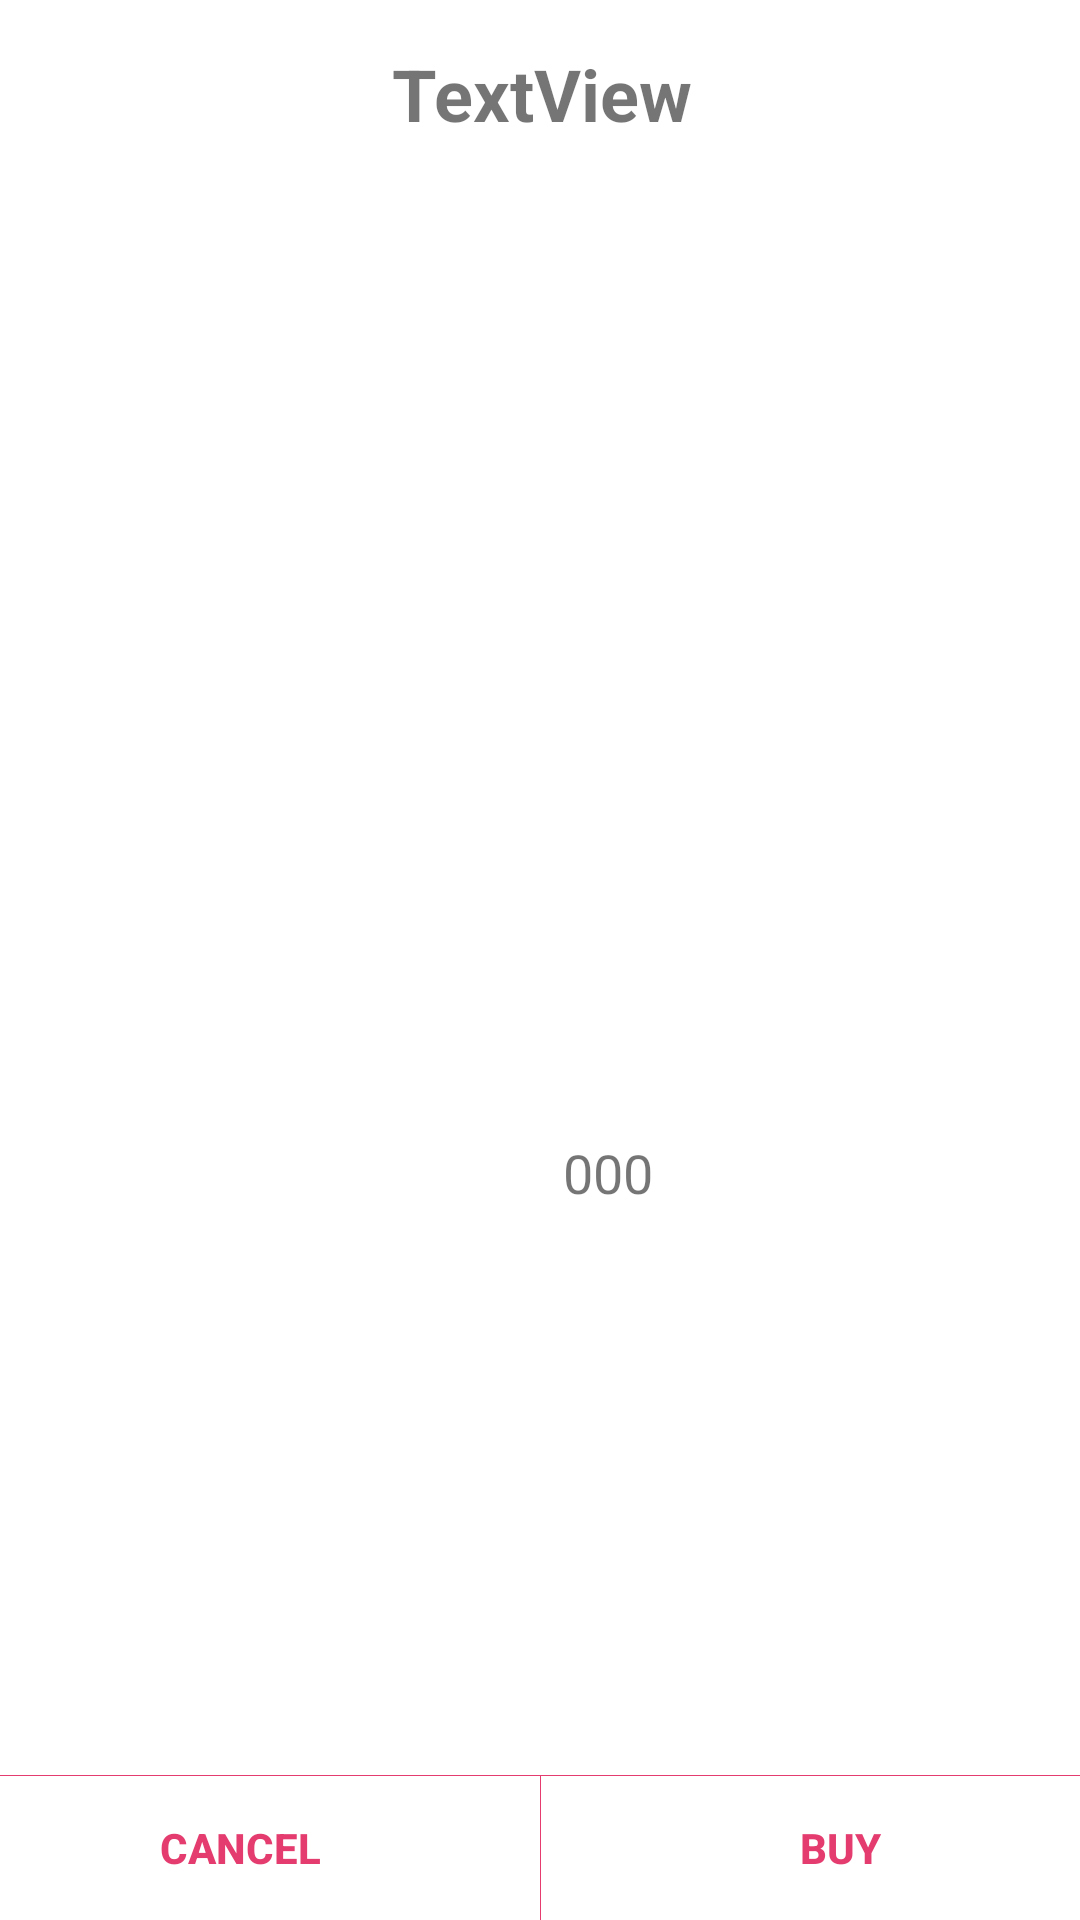

Layout XML and referenced resources for this Android screen:
<!-- AndroidManifest.xml: application theme AppTheme -->
<!-- res/layout/shop_popup.xml -->
<?xml version="1.0" encoding="utf-8"?>
<androidx.constraintlayout.widget.ConstraintLayout xmlns:android="http://schemas.android.com/apk/res/android"
    xmlns:app="http://schemas.android.com/apk/res-auto"
    xmlns:tools="http://schemas.android.com/tools"
    android:layout_width="320dp"
    android:layout_height="290dp"
    android:layout_gravity="center"
    android:background="@android:color/background_light">

    <TextView
        android:id="@+id/shopItem"
        android:layout_width="wrap_content"
        android:layout_height="wrap_content"
        android:layout_marginStart="96dp"
        android:layout_marginLeft="96dp"
        android:layout_marginTop="15dp"
        android:layout_marginEnd="95dp"
        android:layout_marginRight="95dp"
        android:text="TextView"
        android:textSize="24sp"
        android:textStyle="bold"
        app:layout_constraintEnd_toEndOf="parent"
        app:layout_constraintStart_toStartOf="parent"
        app:layout_constraintTop_toTopOf="parent" />

    <TextView
        android:id="@+id/shopPrice"
        android:layout_width="wrap_content"
        android:layout_height="wrap_content"
        android:layout_marginStart="3dp"
        android:layout_marginLeft="3dp"
        android:layout_marginTop="21dp"
        android:layout_marginEnd="130dp"
        android:layout_marginRight="130dp"
        android:layout_marginBottom="14dp"
        android:text="000"
        android:textSize="18sp"
        app:layout_constraintBottom_toTopOf="@+id/cancelButton"
        app:layout_constraintEnd_toEndOf="parent"
        app:layout_constraintStart_toEndOf="@+id/imageView5"
        app:layout_constraintTop_toBottomOf="@+id/image" />

    <ImageView
        android:id="@+id/image"
        android:layout_width="120dp"
        android:layout_height="120dp"
        android:layout_marginStart="100dp"
        android:layout_marginLeft="100dp"
        android:layout_marginTop="15dp"
        android:layout_marginEnd="100dp"
        android:layout_marginRight="100dp"
        app:layout_constraintEnd_toEndOf="parent"
        app:layout_constraintStart_toStartOf="parent"
        app:layout_constraintTop_toBottomOf="@+id/shopItem"
        app:srcCompat="@mipmap/ic_launcher" />

    <Button
        android:id="@+id/cancelButton"
        android:layout_width="160dp"
        android:layout_height="wrap_content"
        android:layout_marginBottom="16dp"
        android:background="@android:color/transparent"
        android:text="Cancel"
        android:textColor="@color/colorAccent"
        android:textStyle="bold"
        app:layout_constraintBottom_toBottomOf="parent"
        app:layout_constraintEnd_toStartOf="@+id/no"
        app:layout_constraintHorizontal_bias="0.5"
        app:layout_constraintStart_toStartOf="parent"
        app:layout_constraintTop_toTopOf="@+id/buyButton"
        app:layout_constraintVertical_bias="0.0" />

    <Button
        android:id="@+id/buyButton"
        android:layout_width="160dp"
        android:layout_height="wrap_content"
        android:background="@android:color/transparent"
        android:text="Buy"
        android:textColor="@color/colorAccent"
        android:textStyle="bold"
        app:layout_constraintBottom_toBottomOf="parent"
        app:layout_constraintEnd_toEndOf="parent"
        app:layout_constraintHorizontal_bias="0.5"
        app:layout_constraintStart_toEndOf="@+id/yes" />

    <ImageView
        android:id="@+id/line4"
        android:layout_width="wrap_content"
        android:layout_height="0dp"
        app:layout_constraintBottom_toBottomOf="parent"
        app:layout_constraintEnd_toEndOf="parent"
        app:layout_constraintHorizontal_bias="0.5"
        app:layout_constraintStart_toStartOf="parent"
        app:layout_constraintTop_toBottomOf="@+id/line2"
        app:srcCompat="@color/colorAccent" />

    <ImageView
        android:id="@+id/line2"
        android:layout_width="0dp"
        android:layout_height="wrap_content"
        android:layout_marginBottom="48dp"
        app:layout_constraintBottom_toBottomOf="parent"
        app:layout_constraintEnd_toEndOf="parent"
        app:layout_constraintStart_toStartOf="parent"
        app:srcCompat="@color/colorAccent" />

    <ImageView
        android:id="@+id/imageView5"
        android:layout_width="34dp"
        android:layout_height="28dp"
        android:layout_marginStart="123dp"
        android:layout_marginLeft="123dp"
        android:layout_marginTop="19dp"
        android:layout_marginEnd="3dp"
        android:layout_marginRight="3dp"
        app:layout_constraintEnd_toStartOf="@+id/shopPrice"
        app:layout_constraintStart_toStartOf="parent"
        app:layout_constraintTop_toBottomOf="@+id/image"
        app:srcCompat="@drawable/dollar" />


</androidx.constraintlayout.widget.ConstraintLayout>
<!-- resources referenced by this layout -->
<resources>
  <color name="colorAccent">#E43C6F</color>
  <style name="AppTheme" parent="Theme.MaterialComponents.Light.DarkActionBar">
          
          <item name="colorPrimary">@color/colorPrimary</item>
          <item name="colorPrimaryDark">@color/colorPrimaryDark</item>
          <item name="colorAccent">@color/colorAccent</item>
      </style>
  <color name="colorPrimary">#37618B</color>
  <color name="colorPrimaryDark">#1E3C69</color>
</resources>
